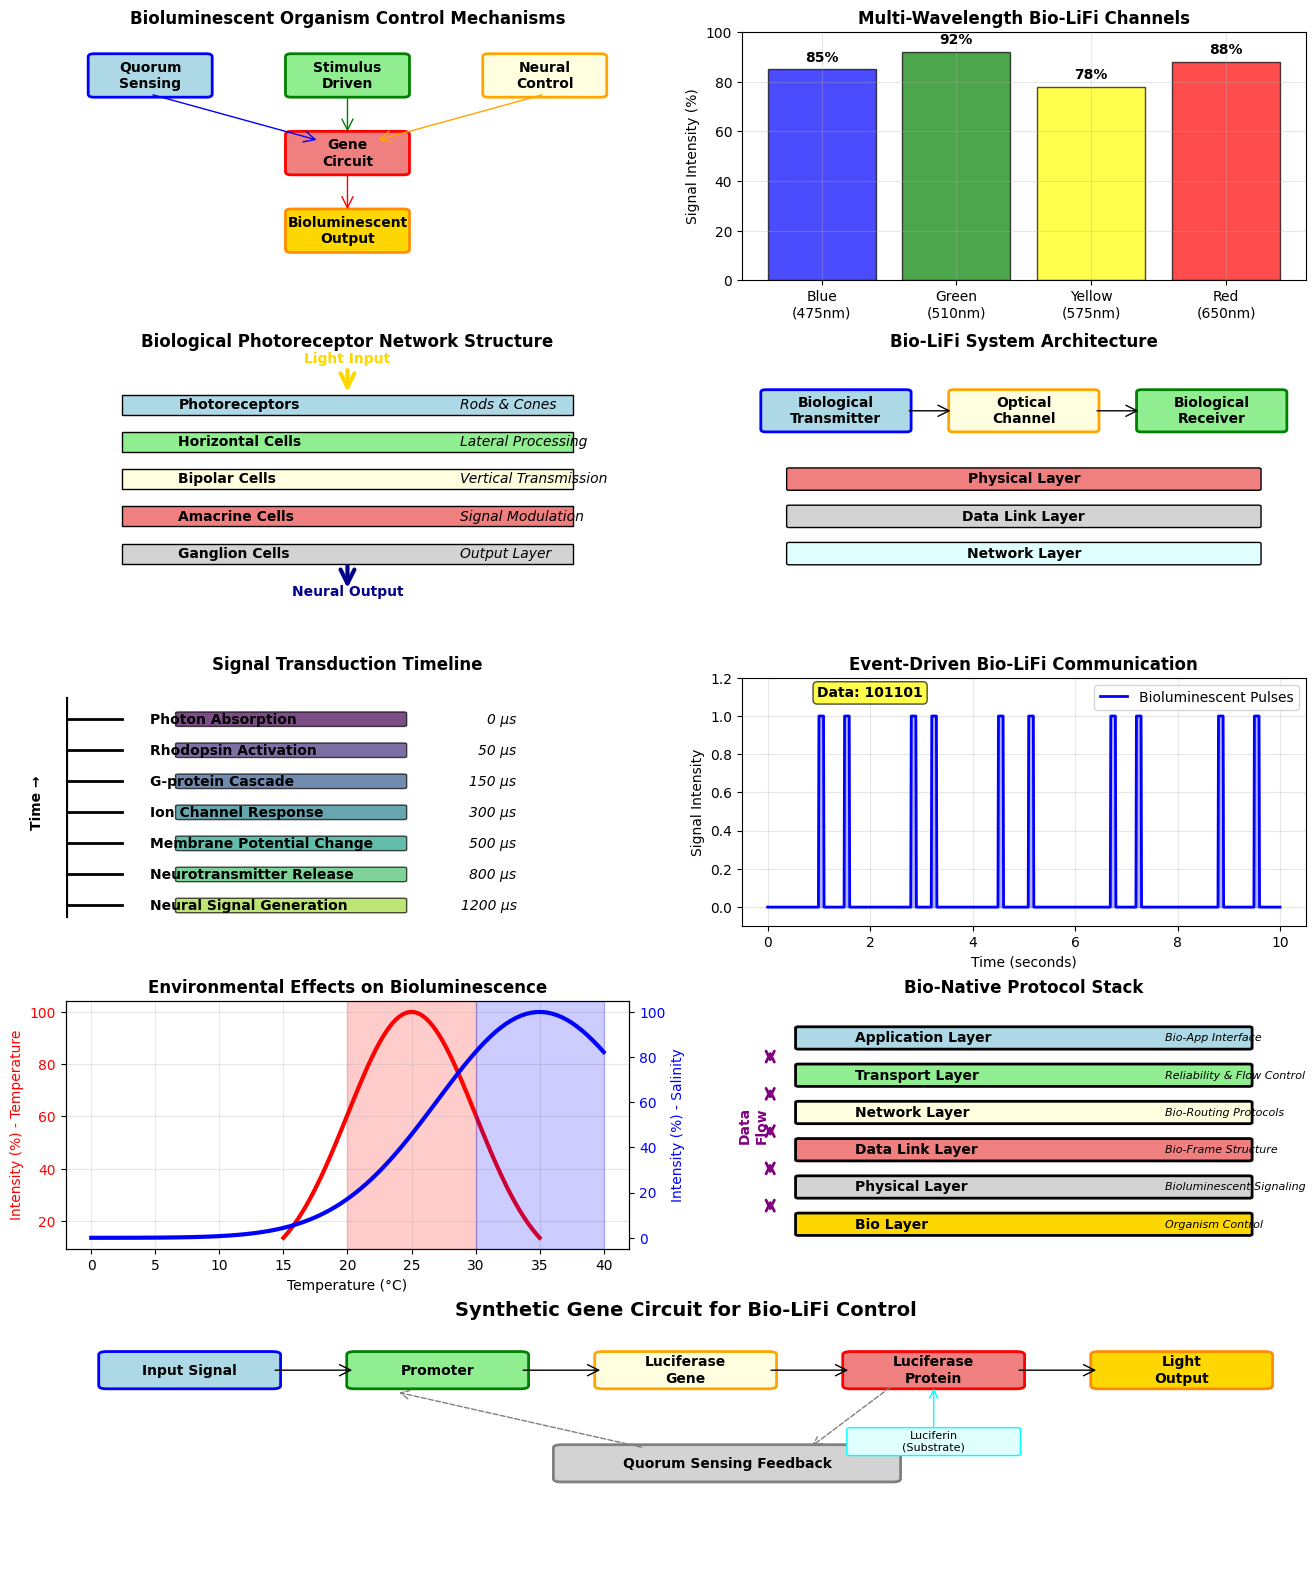

Python code for this plot:
import matplotlib.pyplot as plt
import matplotlib.patches as patches
import numpy as np
from matplotlib.patches import FancyBboxPatch, Circle, Rectangle, FancyArrowPatch
from matplotlib.collections import LineCollection
import matplotlib.gridspec as gridspec

# Set style for publication-quality figures
plt.style.use('default')
plt.rcParams['figure.figsize'] = (15, 20)
plt.rcParams['font.size'] = 10

# Create a comprehensive figure with multiple subplots
fig = plt.figure(figsize=(16, 20))
gs = gridspec.GridSpec(5, 2, height_ratios=[1, 1, 1, 1, 1], hspace=0.3, wspace=0.2)

# 1. Bioluminescent Organism Mechanisms (Top Left)
ax1 = fig.add_subplot(gs[0, 0])
ax1.set_xlim(0, 10)
ax1.set_ylim(0, 8)
ax1.set_title('Bioluminescent Organism Control Mechanisms', fontweight='bold', fontsize=12)

# Quorum Sensing Pathway
qs_box = FancyBboxPatch((0.5, 6), 2, 1.2, boxstyle="round,pad=0.1", 
                        facecolor='lightblue', edgecolor='blue', linewidth=2)
ax1.add_patch(qs_box)
ax1.text(1.5, 6.6, 'Quorum\nSensing', ha='center', va='center', fontweight='bold')

# Stimulus-Driven Pathway
sd_box = FancyBboxPatch((4, 6), 2, 1.2, boxstyle="round,pad=0.1", 
                        facecolor='lightgreen', edgecolor='green', linewidth=2)
ax1.add_patch(sd_box)
ax1.text(5, 6.6, 'Stimulus\nDriven', ha='center', va='center', fontweight='bold')

# Neural Control
nc_box = FancyBboxPatch((7.5, 6), 2, 1.2, boxstyle="round,pad=0.1", 
                        facecolor='lightyellow', edgecolor='orange', linewidth=2)
ax1.add_patch(nc_box)
ax1.text(8.5, 6.6, 'Neural\nControl', ha='center', va='center', fontweight='bold')

# Gene Circuit
gc_box = FancyBboxPatch((4, 3.5), 2, 1.2, boxstyle="round,pad=0.1", 
                        facecolor='lightcoral', edgecolor='red', linewidth=2)
ax1.add_patch(gc_box)
ax1.text(5, 4.1, 'Gene\nCircuit', ha='center', va='center', fontweight='bold')

# Bioluminescence Output
bio_box = FancyBboxPatch((4, 1), 2, 1.2, boxstyle="round,pad=0.1", 
                         facecolor='gold', edgecolor='darkorange', linewidth=2)
ax1.add_patch(bio_box)
ax1.text(5, 1.6, 'Bioluminescent\nOutput', ha='center', va='center', fontweight='bold')

# Add arrows
arrows = [
    FancyArrowPatch((1.5, 6), (4.5, 4.5), arrowstyle='->', mutation_scale=20, color='blue'),
    FancyArrowPatch((5, 6), (5, 4.7), arrowstyle='->', mutation_scale=20, color='green'),
    FancyArrowPatch((8.5, 6), (5.5, 4.5), arrowstyle='->', mutation_scale=20, color='orange'),
    FancyArrowPatch((5, 3.5), (5, 2.2), arrowstyle='->', mutation_scale=20, color='red')
]
for arrow in arrows:
    ax1.add_patch(arrow)

ax1.set_xticks([])
ax1.set_yticks([])
ax1.axis('off')

# 2. Multi-Wavelength Transmission (Top Right)
ax2 = fig.add_subplot(gs[0, 1])
wavelengths = ['Blue\n(475nm)', 'Green\n(510nm)', 'Yellow\n(575nm)', 'Red\n(650nm)']
intensities = [85, 92, 78, 88]
colors = ['blue', 'green', 'yellow', 'red']

bars = ax2.bar(wavelengths, intensities, color=colors, alpha=0.7, edgecolor='black')
ax2.set_ylabel('Signal Intensity (%)')
ax2.set_title('Multi-Wavelength Bio-LiFi Channels', fontweight='bold', fontsize=12)
ax2.set_ylim(0, 100)

# Add data labels
for bar, intensity in zip(bars, intensities):
    ax2.text(bar.get_x() + bar.get_width()/2, bar.get_height() + 2, 
             f'{intensity}%', ha='center', va='bottom', fontweight='bold')

ax2.grid(True, alpha=0.3)

# 3. Retinal Layer Structure (Second Row Left)
ax3 = fig.add_subplot(gs[1, 0])
ax3.set_xlim(0, 10)
ax3.set_ylim(0, 10)
ax3.set_title('Biological Photoreceptor Network Structure', fontweight='bold', fontsize=12)

# Draw retinal layers
layers = [
    ('Photoreceptors', 8, 'lightblue', 'Rods & Cones'),
    ('Horizontal Cells', 6.5, 'lightgreen', 'Lateral Processing'),
    ('Bipolar Cells', 5, 'lightyellow', 'Vertical Transmission'),
    ('Amacrine Cells', 3.5, 'lightcoral', 'Signal Modulation'),
    ('Ganglion Cells', 2, 'lightgray', 'Output Layer')
]

for name, y_pos, color, function in layers:
    layer_rect = Rectangle((1, y_pos-0.4), 8, 0.8, facecolor=color, 
                          edgecolor='black', linewidth=1)
    ax3.add_patch(layer_rect)
    ax3.text(2, y_pos, name, va='center', fontweight='bold')
    ax3.text(7, y_pos, function, va='center', style='italic')

# Add light input arrow
light_arrow = FancyArrowPatch((5, 9.5), (5, 8.4), arrowstyle='->', 
                             mutation_scale=25, color='gold', linewidth=3)
ax3.add_patch(light_arrow)
ax3.text(5, 9.7, 'Light Input', ha='center', fontweight='bold', color='gold')

# Add output arrow
output_arrow = FancyArrowPatch((5, 1.6), (5, 0.5), arrowstyle='->', 
                              mutation_scale=25, color='darkblue', linewidth=3)
ax3.add_patch(output_arrow)
ax3.text(5, 0.3, 'Neural Output', ha='center', fontweight='bold', color='darkblue')

ax3.set_xticks([])
ax3.set_yticks([])
ax3.axis('off')

# 4. System Architecture (Second Row Right)
ax4 = fig.add_subplot(gs[1, 1])
ax4.set_xlim(0, 12)
ax4.set_ylim(0, 10)
ax4.set_title('Bio-LiFi System Architecture', fontweight='bold', fontsize=12)

# Transmitter side
tx_box = FancyBboxPatch((0.5, 7), 3, 1.5, boxstyle="round,pad=0.1", 
                        facecolor='lightblue', edgecolor='blue', linewidth=2)
ax4.add_patch(tx_box)
ax4.text(2, 7.75, 'Biological\nTransmitter', ha='center', va='center', fontweight='bold')

# Channel
channel_box = FancyBboxPatch((4.5, 7), 3, 1.5, boxstyle="round,pad=0.1", 
                            facecolor='lightyellow', edgecolor='orange', linewidth=2)
ax4.add_patch(channel_box)
ax4.text(6, 7.75, 'Optical\nChannel', ha='center', va='center', fontweight='bold')

# Receiver side
rx_box = FancyBboxPatch((8.5, 7), 3, 1.5, boxstyle="round,pad=0.1", 
                        facecolor='lightgreen', edgecolor='green', linewidth=2)
ax4.add_patch(rx_box)
ax4.text(10, 7.75, 'Biological\nReceiver', ha='center', va='center', fontweight='bold')

# Processing layers
proc_layers = [
    ('Physical Layer', 5, 'lightcoral'),
    ('Data Link Layer', 3.5, 'lightgray'),
    ('Network Layer', 2, 'lightcyan')
]

for layer, y_pos, color in proc_layers:
    layer_rect = FancyBboxPatch((1, y_pos-0.4), 10, 0.8, boxstyle="round,pad=0.05", 
                               facecolor=color, edgecolor='black', linewidth=1)
    ax4.add_patch(layer_rect)
    ax4.text(6, y_pos, layer, ha='center', va='center', fontweight='bold')

# Add connection arrows
conn_arrows = [
    FancyArrowPatch((3.5, 7.75), (4.5, 7.75), arrowstyle='->', mutation_scale=20),
    FancyArrowPatch((7.5, 7.75), (8.5, 7.75), arrowstyle='->', mutation_scale=20)
]
for arrow in conn_arrows:
    ax4.add_patch(arrow)

ax4.set_xticks([])
ax4.set_yticks([])
ax4.axis('off')

# 5. Signal Transduction Pathway (Third Row Left)
ax5 = fig.add_subplot(gs[2, 0])
ax5.set_xlim(0, 10)
ax5.set_ylim(0, 12)
ax5.set_title('Signal Transduction Timeline', fontweight='bold', fontsize=12)

# Timeline steps
steps = [
    ('Photon Absorption', 10, 0),
    ('Rhodopsin Activation', 8.5, 50),
    ('G-protein Cascade', 7, 150),
    ('Ion Channel Response', 5.5, 300),
    ('Membrane Potential Change', 4, 500),
    ('Neurotransmitter Release', 2.5, 800),
    ('Neural Signal Generation', 1, 1200)
]

times = [step[2] for step in steps]
y_positions = [step[1] for step in steps]
labels = [step[0] for step in steps]

# Draw timeline
ax5.plot([0, 0], [0.5, 11], 'k-', linewidth=3)
for i, (label, y_pos, time) in enumerate(steps):
    # Time marker
    ax5.plot([0, 1], [y_pos, y_pos], 'k-', linewidth=2)
    ax5.text(1.5, y_pos, f'{label}', va='center', fontweight='bold')
    ax5.text(8, y_pos, f'{time} μs', va='center', ha='right', style='italic')
    
    # Add process box
    proc_box = FancyBboxPatch((2, y_pos-0.3), 4, 0.6, boxstyle="round,pad=0.05", 
                             facecolor=plt.cm.viridis(i/len(steps)), alpha=0.7,
                             edgecolor='black', linewidth=1)
    ax5.add_patch(proc_box)

ax5.text(-0.5, 6, 'Time →', rotation=90, ha='center', va='center', fontweight='bold')
ax5.set_xticks([])
ax5.set_yticks([])
ax5.axis('off')

# 6. Event-Driven Communication (Third Row Right)
ax6 = fig.add_subplot(gs[2, 1])
t = np.linspace(0, 10, 1000)
# Generate spike train data
spike_times = [1, 1.5, 2.8, 3.2, 4.5, 5.1, 6.7, 7.2, 8.8, 9.5]
spike_signal = np.zeros_like(t)
for spike_time in spike_times:
    spike_idx = np.argmin(np.abs(t - spike_time))
    spike_signal[spike_idx:spike_idx+10] = 1

ax6.plot(t, spike_signal, 'b-', linewidth=2, label='Bioluminescent Pulses')
ax6.fill_between(t, 0, spike_signal, alpha=0.3, color='blue')
ax6.set_xlabel('Time (seconds)')
ax6.set_ylabel('Signal Intensity')
ax6.set_title('Event-Driven Bio-LiFi Communication', fontweight='bold', fontsize=12)
ax6.set_ylim(-0.1, 1.2)
ax6.grid(True, alpha=0.3)
ax6.legend()

# Add data encoding annotation
ax6.text(2, 1.1, 'Data: 101101', bbox=dict(boxstyle='round', facecolor='yellow', alpha=0.7),
         fontweight='bold', ha='center')

# 7. Environmental Sensitivity (Fourth Row Left)
ax7 = fig.add_subplot(gs[3, 0])
temp_range = np.linspace(15, 35, 100)
intensity_temp = 100 * np.exp(-((temp_range - 25)**2) / (2 * 5**2))  # Gaussian around 25°C

salinity_range = np.linspace(0, 40, 100)
intensity_sal = 100 * np.exp(-((salinity_range - 35)**2) / (2 * 8**2))  # Gaussian around 35‰

ax7.plot(temp_range, intensity_temp, 'r-', linewidth=3, label='Temperature Effect')
ax7_twin = ax7.twinx()
ax7_twin.plot(salinity_range, intensity_sal, 'b-', linewidth=3, label='Salinity Effect')

ax7.set_xlabel('Temperature (°C)')
ax7.set_ylabel('Intensity (%) - Temperature', color='red')
ax7_twin.set_ylabel('Intensity (%) - Salinity', color='blue')
ax7.set_title('Environmental Effects on Bioluminescence', fontweight='bold', fontsize=12)
ax7.grid(True, alpha=0.3)

# Color the y-axis labels
ax7.tick_params(axis='y', labelcolor='red')
ax7_twin.tick_params(axis='y', labelcolor='blue')

# Add optimal zones
ax7.axvspan(20, 30, alpha=0.2, color='red', label='Optimal Temp Range')
ax7_twin.axvspan(30, 40, alpha=0.2, color='blue', label='Optimal Salinity Range')

# 8. Protocol Stack (Fourth Row Right)
ax8 = fig.add_subplot(gs[3, 1])
ax8.set_xlim(0, 10)
ax8.set_ylim(0, 10)
ax8.set_title('Bio-Native Protocol Stack', fontweight='bold', fontsize=12)

stack_layers = [
    ('Application Layer', 8.5, 'lightblue', 'Bio-App Interface'),
    ('Transport Layer', 7, 'lightgreen', 'Reliability & Flow Control'),
    ('Network Layer', 5.5, 'lightyellow', 'Bio-Routing Protocols'),
    ('Data Link Layer', 4, 'lightcoral', 'Bio-Frame Structure'),
    ('Physical Layer', 2.5, 'lightgray', 'Bioluminescent Signaling'),
    ('Bio Layer', 1, 'gold', 'Organism Control')
]

for layer, y_pos, color, description in stack_layers:
    layer_rect = FancyBboxPatch((1, y_pos-0.4), 8, 0.8, boxstyle="round,pad=0.05", 
                               facecolor=color, edgecolor='black', linewidth=2)
    ax8.add_patch(layer_rect)
    ax8.text(2, y_pos, layer, va='center', fontweight='bold')
    ax8.text(7.5, y_pos, description, va='center', style='italic', fontsize=8)

# Add data flow arrows
for i in range(len(stack_layers)-1):
    y_start = stack_layers[i][1] - 0.4
    y_end = stack_layers[i+1][1] + 0.4
    arrow = FancyArrowPatch((0.5, y_start), (0.5, y_end), arrowstyle='<->', 
                           mutation_scale=15, color='purple', linewidth=2)
    ax8.add_patch(arrow)

ax8.text(0.2, 5, 'Data\nFlow', ha='center', va='center', rotation=90, 
         fontweight='bold', color='purple')

ax8.set_xticks([])
ax8.set_yticks([])
ax8.axis('off')

# 9. Synthetic Gene Circuit (Bottom Row - Full Width)
ax9 = fig.add_subplot(gs[4, :])
ax9.set_xlim(0, 15)
ax9.set_ylim(0, 8)
ax9.set_title('Synthetic Gene Circuit for Bio-LiFi Control', fontweight='bold', fontsize=14)

# Input signal
input_box = FancyBboxPatch((0.5, 6), 2, 1, boxstyle="round,pad=0.1", 
                          facecolor='lightblue', edgecolor='blue', linewidth=2)
ax9.add_patch(input_box)
ax9.text(1.5, 6.5, 'Input Signal', ha='center', va='center', fontweight='bold')

# Promoter
promoter_box = FancyBboxPatch((3.5, 6), 2, 1, boxstyle="round,pad=0.1", 
                             facecolor='lightgreen', edgecolor='green', linewidth=2)
ax9.add_patch(promoter_box)
ax9.text(4.5, 6.5, 'Promoter', ha='center', va='center', fontweight='bold')

# Gene expression
gene_box = FancyBboxPatch((6.5, 6), 2, 1, boxstyle="round,pad=0.1", 
                         facecolor='lightyellow', edgecolor='orange', linewidth=2)
ax9.add_patch(gene_box)
ax9.text(7.5, 6.5, 'Luciferase\nGene', ha='center', va='center', fontweight='bold')

# Protein production
protein_box = FancyBboxPatch((9.5, 6), 2, 1, boxstyle="round,pad=0.1", 
                            facecolor='lightcoral', edgecolor='red', linewidth=2)
ax9.add_patch(protein_box)
ax9.text(10.5, 6.5, 'Luciferase\nProtein', ha='center', va='center', fontweight='bold')

# Bioluminescence
bio_output_box = FancyBboxPatch((12.5, 6), 2, 1, boxstyle="round,pad=0.1", 
                               facecolor='gold', edgecolor='darkorange', linewidth=2)
ax9.add_patch(bio_output_box)
ax9.text(13.5, 6.5, 'Light\nOutput', ha='center', va='center', fontweight='bold')

# Feedback loop
feedback_box = FancyBboxPatch((6, 3), 4, 1, boxstyle="round,pad=0.1", 
                             facecolor='lightgray', edgecolor='gray', linewidth=2)
ax9.add_patch(feedback_box)
ax9.text(8, 3.5, 'Quorum Sensing Feedback', ha='center', va='center', fontweight='bold')

# Add arrows for main pathway
main_arrows = [
    FancyArrowPatch((2.5, 6.5), (3.5, 6.5), arrowstyle='->', mutation_scale=20),
    FancyArrowPatch((5.5, 6.5), (6.5, 6.5), arrowstyle='->', mutation_scale=20),
    FancyArrowPatch((8.5, 6.5), (9.5, 6.5), arrowstyle='->', mutation_scale=20),
    FancyArrowPatch((11.5, 6.5), (12.5, 6.5), arrowstyle='->', mutation_scale=20)
]

for arrow in main_arrows:
    ax9.add_patch(arrow)

# Feedback arrows
feedback_arrows = [
    FancyArrowPatch((10, 6), (9, 4), arrowstyle='->', mutation_scale=15, 
                   color='gray', linestyle='dashed'),
    FancyArrowPatch((7, 4), (4, 5.8), arrowstyle='->', mutation_scale=15, 
                   color='gray', linestyle='dashed')
]

for arrow in feedback_arrows:
    ax9.add_patch(arrow)

# Add substrate
substrate_box = FancyBboxPatch((9.5, 3.8), 2, 0.8, boxstyle="round,pad=0.05", 
                              facecolor='lightcyan', edgecolor='cyan', linewidth=1)
ax9.add_patch(substrate_box)
ax9.text(10.5, 4.2, 'Luciferin\n(Substrate)', ha='center', va='center', fontsize=8)

substrate_arrow = FancyArrowPatch((10.5, 4.6), (10.5, 6), arrowstyle='->', 
                                 mutation_scale=15, color='cyan')
ax9.add_patch(substrate_arrow)

ax9.set_xticks([])
ax9.set_yticks([])
ax9.axis('off')

plt.tight_layout()
plt.show()

# Additional utility function for creating network diagrams
def create_network_diagram():
    """
    Function to create biological network diagrams using networkx
    (Note: networkx would need to be imported if available)
    """
    # This would be implemented with networkx for more complex network visualizations
    pass

print("Bio-LiFi Communication Systems Visualization Complete!")
print("\nDiagram Types Generated:")
print("1. Bioluminescent Control Mechanisms")
print("2. Multi-Wavelength Transmission Channels")
print("3. Retinal Photoreceptor Network Structure")
print("4. System Architecture Overview")
print("5. Signal Transduction Timeline")
print("6. Event-Driven Communication Patterns")
print("7. Environmental Sensitivity Analysis")
print("8. Bio-Native Protocol Stack")
print("9. Synthetic Gene Circuit Design")